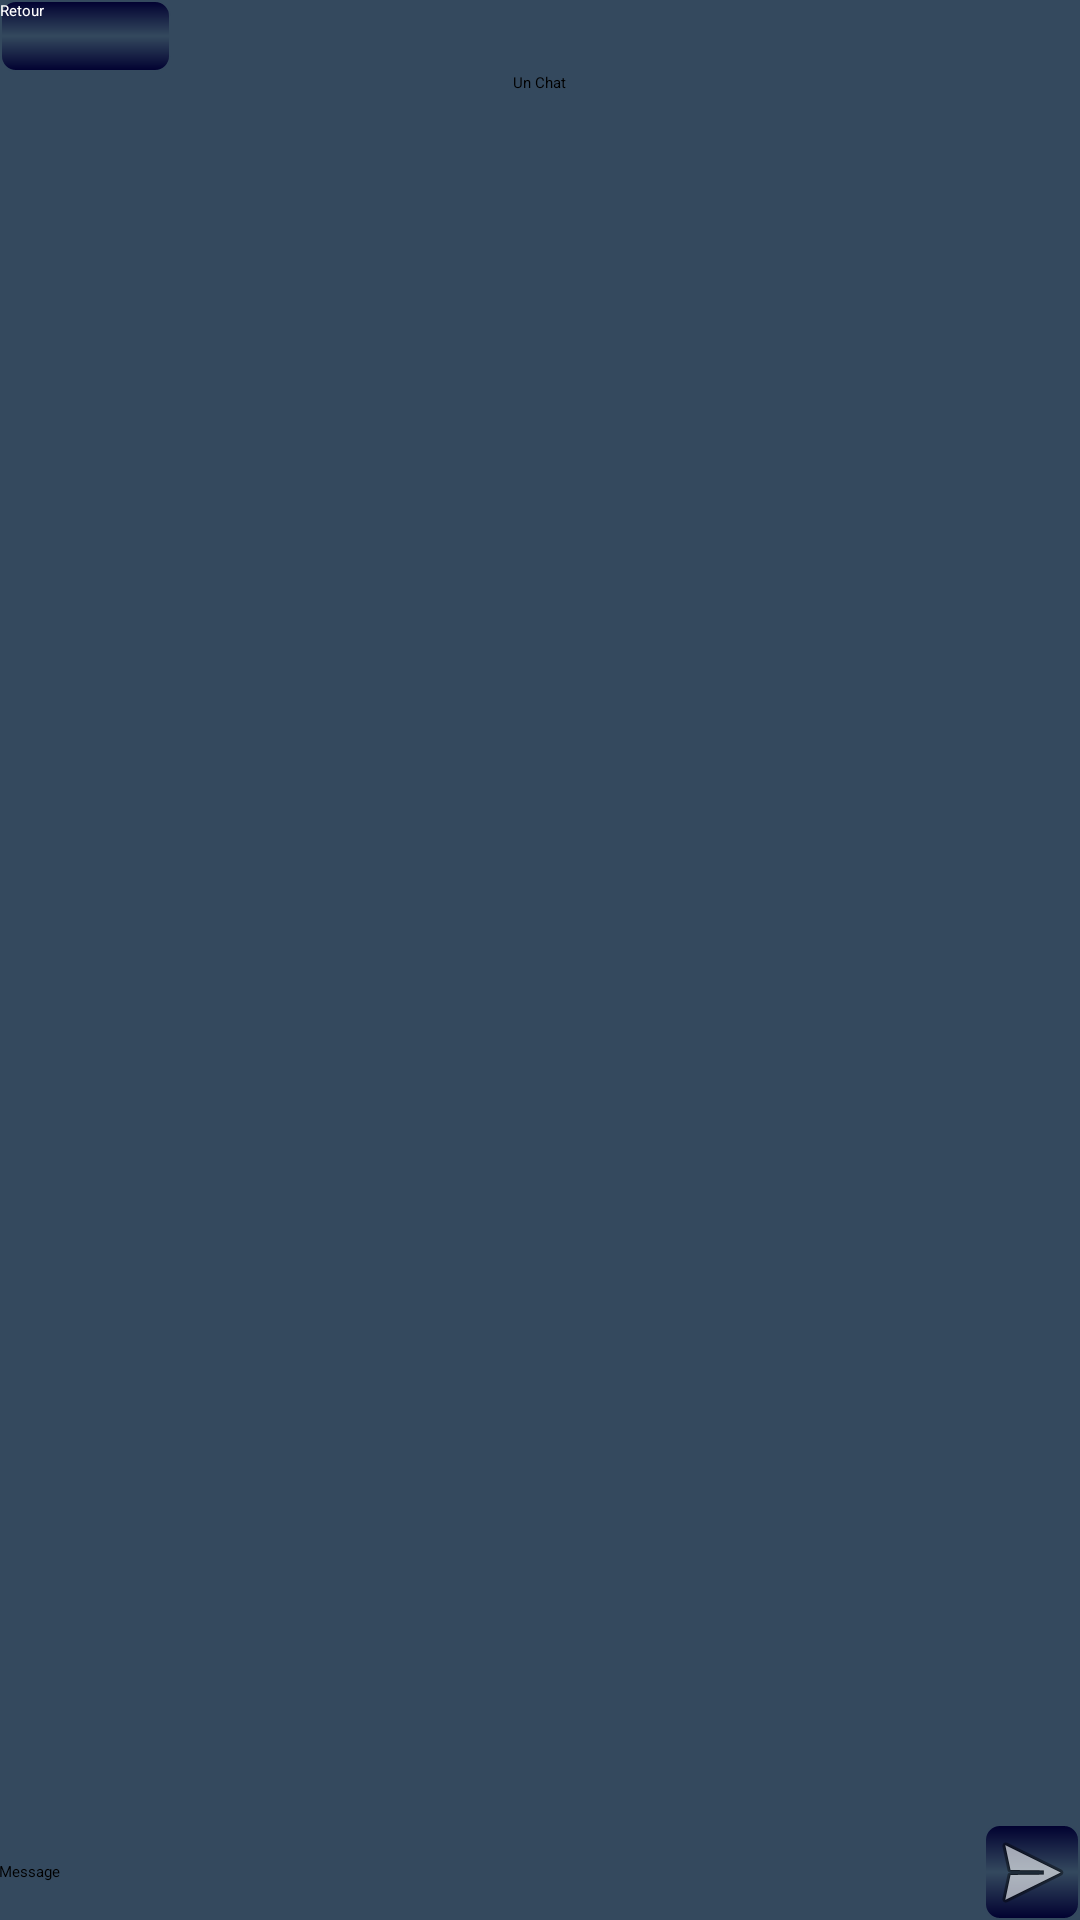

The Android layout XML behind this screen, and the referenced resources:
<!-- AndroidManifest.xml: application theme AppTheme -->
<!-- res/layout/chat.xml -->
<LinearLayout
    xmlns:android="http://schemas.android.com/apk/res/android"
    xmlns:tools="http://schemas.android.com/tools"
    android:layout_width="match_parent"
    android:layout_height="match_parent"
    android:orientation="vertical"
    android:background="#34495E">

    <Button
        android:layout_width="57dp"
        android:layout_height="wrap_content"
        android:text="Retour"
        android:id="@+id/btnRetourChats"
        android:layout_margin="@dimen/spacing"
        android:background="@drawable/button_app"
        android:textColor="@color/textColor"
        android:layout_weight="0.03" />

    <TextView
        android:layout_width="wrap_content"
        android:layout_height="wrap_content"
        android:text="Un Chat"
        android:id="@+id/txtNomChat"
        android:layout_toRightOf="@+id/btnRetourChats"
        android:layout_gravity="center_horizontal"
        android:textAppearance="?android:attr/textAppearanceLarge"/>

    <android.support.v7.widget.RecyclerView
        android:id="@+id/messages"
        android:layout_width="match_parent"
        android:layout_height="0dp"
        android:layout_weight="1"
        android:paddingLeft="@dimen/activity_horizontal_margin"
        android:paddingRight="@dimen/activity_horizontal_margin"
        android:scrollbars="vertical"
        android:scrollbarStyle="outsideOverlay"/>
    <LinearLayout
        android:layout_width="match_parent"
        android:layout_height="wrap_content"
        android:paddingLeft="@dimen/activity_horizontal_margin"
        android:paddingRight="@dimen/activity_horizontal_margin"
        android:orientation="horizontal"
        android:gravity="center_vertical">

        <EditText
            android:id="@+id/message_input"
            android:layout_width="0dp"
            android:layout_height="wrap_content"
            android:layout_weight="0.56"
            android:hint="@string/prompt_message"
            android:imeActionLabel="@string/action_send"
            android:imeOptions="actionSend"
            android:imeActionId="@+id/send"
            android:inputType="text"
            android:maxLines="1"
            android:singleLine="true"/>
        <ImageButton
            android:id="@+id/send_button"
            android:layout_width="wrap_content"
            android:layout_height="wrap_content"
            android:src="@android:drawable/ic_menu_send"
            android:contentDescription="@string/action_send"
            android:background="@drawable/button_app"
            android:textColor="@color/textColor"/>

    </LinearLayout>

</LinearLayout>
<!-- resources referenced by this layout -->
<resources>
  <color name="textColor">#FFFFFF</color>
  <!-- drawable button_app (drawable) -->
  <?xml version="1.0" encoding="utf-8"?>
  <shape xmlns:android="http://schemas.android.com/apk/res/android"
      android:shape="rectangle">
      <gradient
          android:startColor="#000030"
          android:centerColor="#34495E"
          android:endColor="#000030"
          android:angle="270" />
      <corners android:radius="5dp" />
      <stroke android:width="2px" android:color="#34495E" />
  </shape>
  <string name="action_send">Send</string>
  <string name="prompt_message">Message</string>
  <style name="AppTheme">
          <color name="bg">#34495E</color>
          <color name="textCouleur">#FFFFFF</color>
          
      </style>
</resources>
